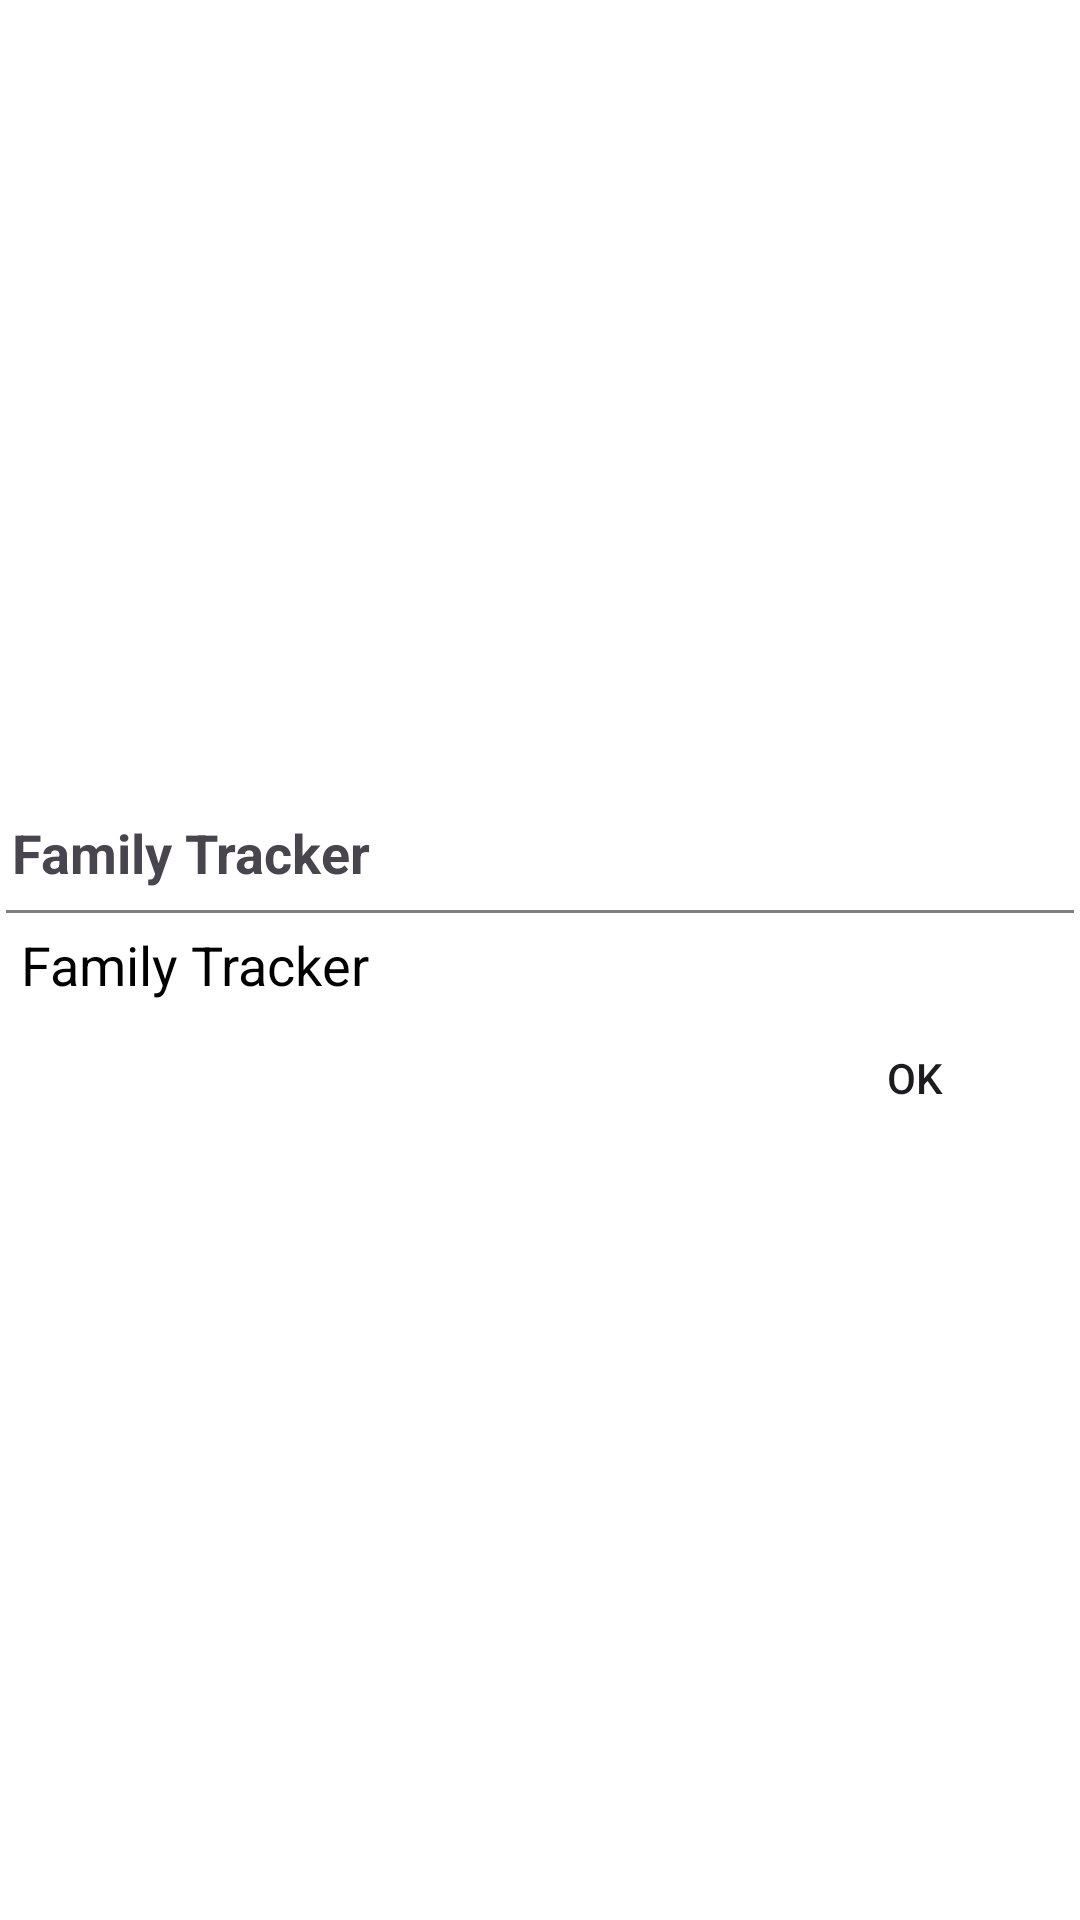

Here is an Android app screen rendered from its layout file. Give the layout XML and the strings, colors and styles it references.
<!-- AndroidManifest.xml: application theme Theme.LocationTracker -->
<!-- res/layout/custom_alert_dialogue.xml -->
<?xml version="1.0" encoding="utf-8"?>
<LinearLayout xmlns:android="http://schemas.android.com/apk/res/android"
    android:layout_width="fill_parent"
    android:layout_height="wrap_content"
    android:layout_margin="15dp"
    android:background="#ffffff"
    android:gravity="center"
    android:orientation="vertical"
    android:padding="2dp">

    <androidx.appcompat.widget.AppCompatTextView
        android:id="@+id/alert_title"
        android:layout_width="fill_parent"
        android:layout_height="wrap_content"
        android:layout_marginTop="10dp"
        android:layout_marginBottom="5dp"
        android:gravity="start"
        android:padding="2dp"
        android:text="@string/app_name"
        android:textSize="18sp"
        android:textStyle="bold"
        android:visibility="visible" />

    <View
        android:layout_width="fill_parent"
        android:layout_height="1dp"
        android:background="#808080" />

    <androidx.appcompat.widget.AppCompatTextView
        android:id="@+id/alert_text"
        android:layout_width="fill_parent"
        android:layout_height="wrap_content"
        android:focusableInTouchMode="true"
        android:gravity="start|center_horizontal"
        android:padding="5dp"
        android:text="@string/app_name"
        android:textColor="@android:color/black"
        android:textSize="18sp" />

    <RelativeLayout
        android:layout_width="fill_parent"
        android:layout_margin="3sp"
        android:gravity="center_vertical"
        android:layout_height="wrap_content">

        <LinearLayout
            android:layout_width="fill_parent"
            android:layout_height="wrap_content"
            android:gravity="end"
            android:orientation="horizontal">

            <androidx.appcompat.widget.AppCompatButton
                android:id="@+id/btn_ok"
                android:layout_width="100dp"
                android:layout_height="35dp"
                android:background="@android:color/transparent"
                android:clickable="true"
                android:foreground="?attr/selectableItemBackground"
                android:text="OK"
                android:visibility="visible" />
        </LinearLayout>

        <LinearLayout
            android:layout_width="match_parent"
            android:layout_height="wrap_content"
            android:gravity="right">

            <androidx.appcompat.widget.AppCompatButton
                android:id="@+id/btn_cancel"
                android:layout_width="wrap_content"
                android:layout_height="40dp"
                android:background="#ffffff"
                android:clickable="true"
                android:foreground="?attr/selectableItemBackground"
                android:text="Cancel"
                android:visibility="gone" />

            <androidx.appcompat.widget.AppCompatButton
                android:id="@+id/btn_search"
                android:layout_width="wrap_content"
                android:layout_height="40dp"
                android:background="#ffffff"
                android:clickable="true"
                android:foreground="?attr/selectableItemBackground"
                android:visibility="gone" />
        </LinearLayout>
    </RelativeLayout>
</LinearLayout>
<!-- resources referenced by this layout -->
<resources>
  <string name="app_name">Family Tracker</string>
  <style name="Theme.LocationTracker" parent="Base.Theme.LocationTracker" />
  <style name="Base.Theme.LocationTracker" parent="Theme.Material3.DayNight.NoActionBar">
          
          
      </style>
</resources>
